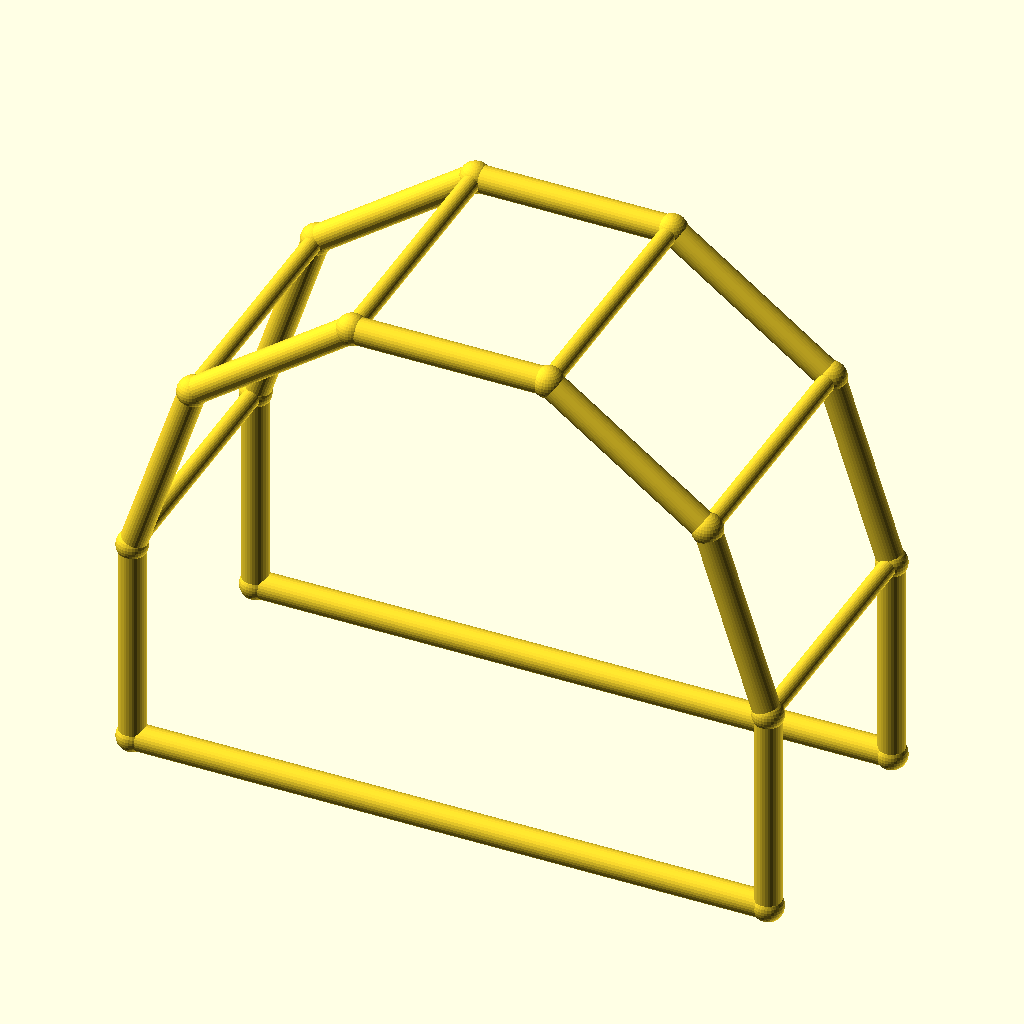
Cell 1: the model at its default parameters.
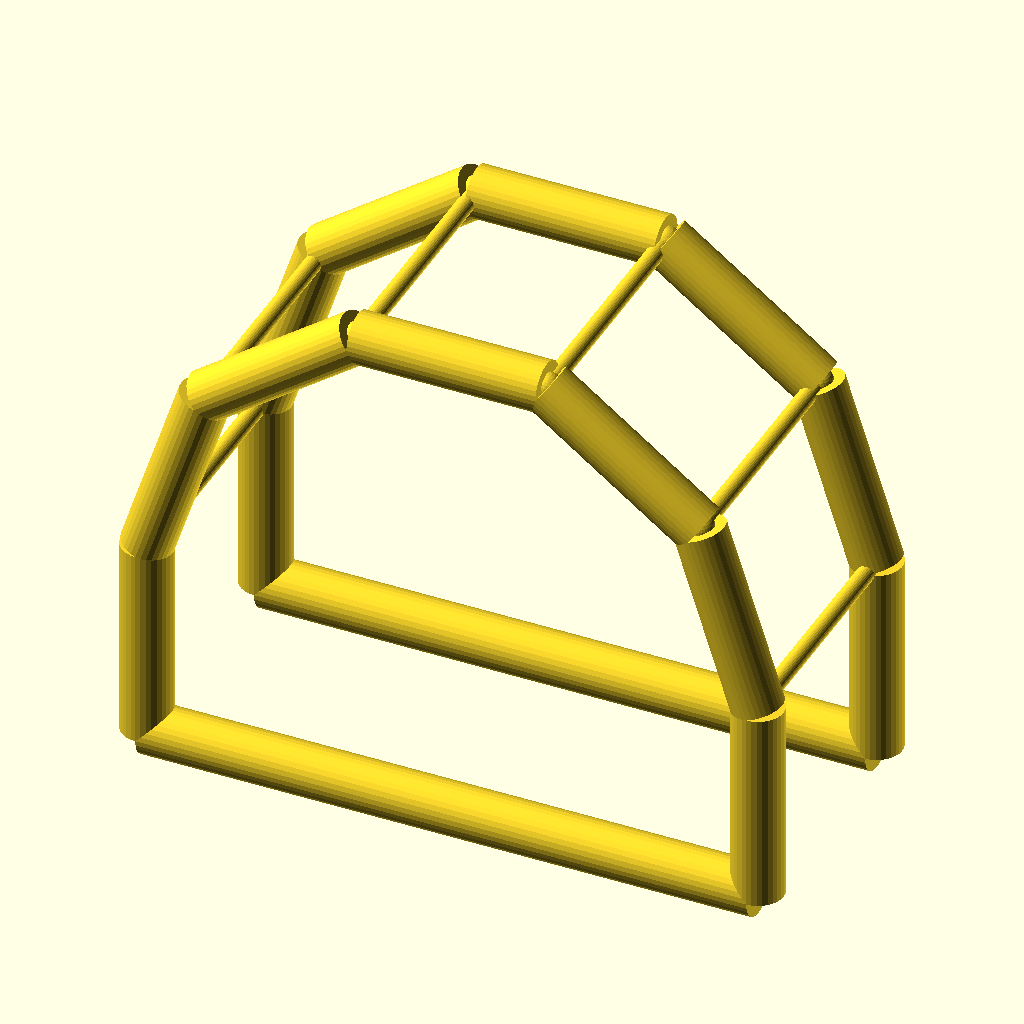
Cell 2: chord_r = 5 (everything else at default).
The same orthographic view direction (rotation 55°, 0°, 25°; colour scheme Cornfield) for every cell, with the view re-fitted per cell, so scale and position can differ between cells.
Source of the model, optional_data/data/wire4/pergola/scene_0168.scad:
$fn = 32;

// ----------------------------------------------------------------------
// Pergola arch: 5-segment arches, span 120 mm
// ----------------------------------------------------------------------

// --- parameters (mm) ---
span = 120;               // arch span, X
post_h = 40;              // post height
arch_r = 60;              // arch radius
depth = 50;               // frame spacing, Y
chord_r = 2.5;            // arch and post member radius
brace_r = 1.7;            // purlin member radius
joint_r = 2.9;            // joint ball radius

bbox_x = 125.8;  // overall X, joints included
bbox_y = 55.8;  // overall Y, joints included
bbox_z = 102.86;  // overall Z, joints included
chord_d = 2 * chord_r;  // arch stock diameter
brace_d = 2 * brace_r;  // purlin stock diameter
nodes = [[0.0, 0.0, 0.0], [120.0, 0.0, 0.0], [0.0, 0.0, 40.0], [11.459, 0.0, 75.2671], [41.459, 0.0, 97.0634], [78.541, 0.0, 97.0634], [108.541, 0.0, 75.2671], [120.0, 0.0, 40.0], [0.0, 50.0, 0.0], [120.0, 50.0, 0.0], [0.0, 50.0, 40.0], [11.459, 50.0, 75.2671], [41.459, 50.0, 97.0634], [78.541, 50.0, 97.0634], [108.541, 50.0, 75.2671], [120.0, 50.0, 40.0]];

module member(a, b, r) {
  /* round stock from joint a to joint b, ends buried in the joint balls */
  d = b - a;
  length = norm(d);
  translate(a) rotate([0, acos(d[2] / length), atan2(d[1], d[0])])
    cylinder(h = length, r = r);
}

module joint(p, r) {
  /* ball at the joint centre, fatter than every member meeting there */
  translate(p) sphere(r = r);
}

/* members - each call is one graph edge */
member(nodes[0], nodes[2], chord_r);
member(nodes[1], nodes[7], chord_r);
member(nodes[0], nodes[1], chord_r);
member(nodes[2], nodes[3], chord_r);
member(nodes[3], nodes[4], chord_r);
member(nodes[4], nodes[5], chord_r);
member(nodes[5], nodes[6], chord_r);
member(nodes[6], nodes[7], chord_r);
member(nodes[8], nodes[10], chord_r);
member(nodes[9], nodes[15], chord_r);
member(nodes[8], nodes[9], chord_r);
member(nodes[10], nodes[11], chord_r);
member(nodes[11], nodes[12], chord_r);
member(nodes[12], nodes[13], chord_r);
member(nodes[13], nodes[14], chord_r);
member(nodes[14], nodes[15], chord_r);
member(nodes[2], nodes[10], brace_r);
member(nodes[3], nodes[11], brace_r);
member(nodes[4], nodes[12], brace_r);
member(nodes[5], nodes[13], brace_r);
member(nodes[6], nodes[14], brace_r);
member(nodes[7], nodes[15], brace_r);

/* joint balls */
for (p = nodes) joint(p, joint_r);
Parameter table extracted from the source (name, type, default, range or options):
span: number, default 120
post_h: number, default 40
arch_r: number, default 60
depth: number, default 50
chord_r: number, default 2.5
brace_r: number, default 1.7
joint_r: number, default 2.9
bbox_x: number, default 125.8
bbox_y: number, default 55.8
bbox_z: number, default 102.86
